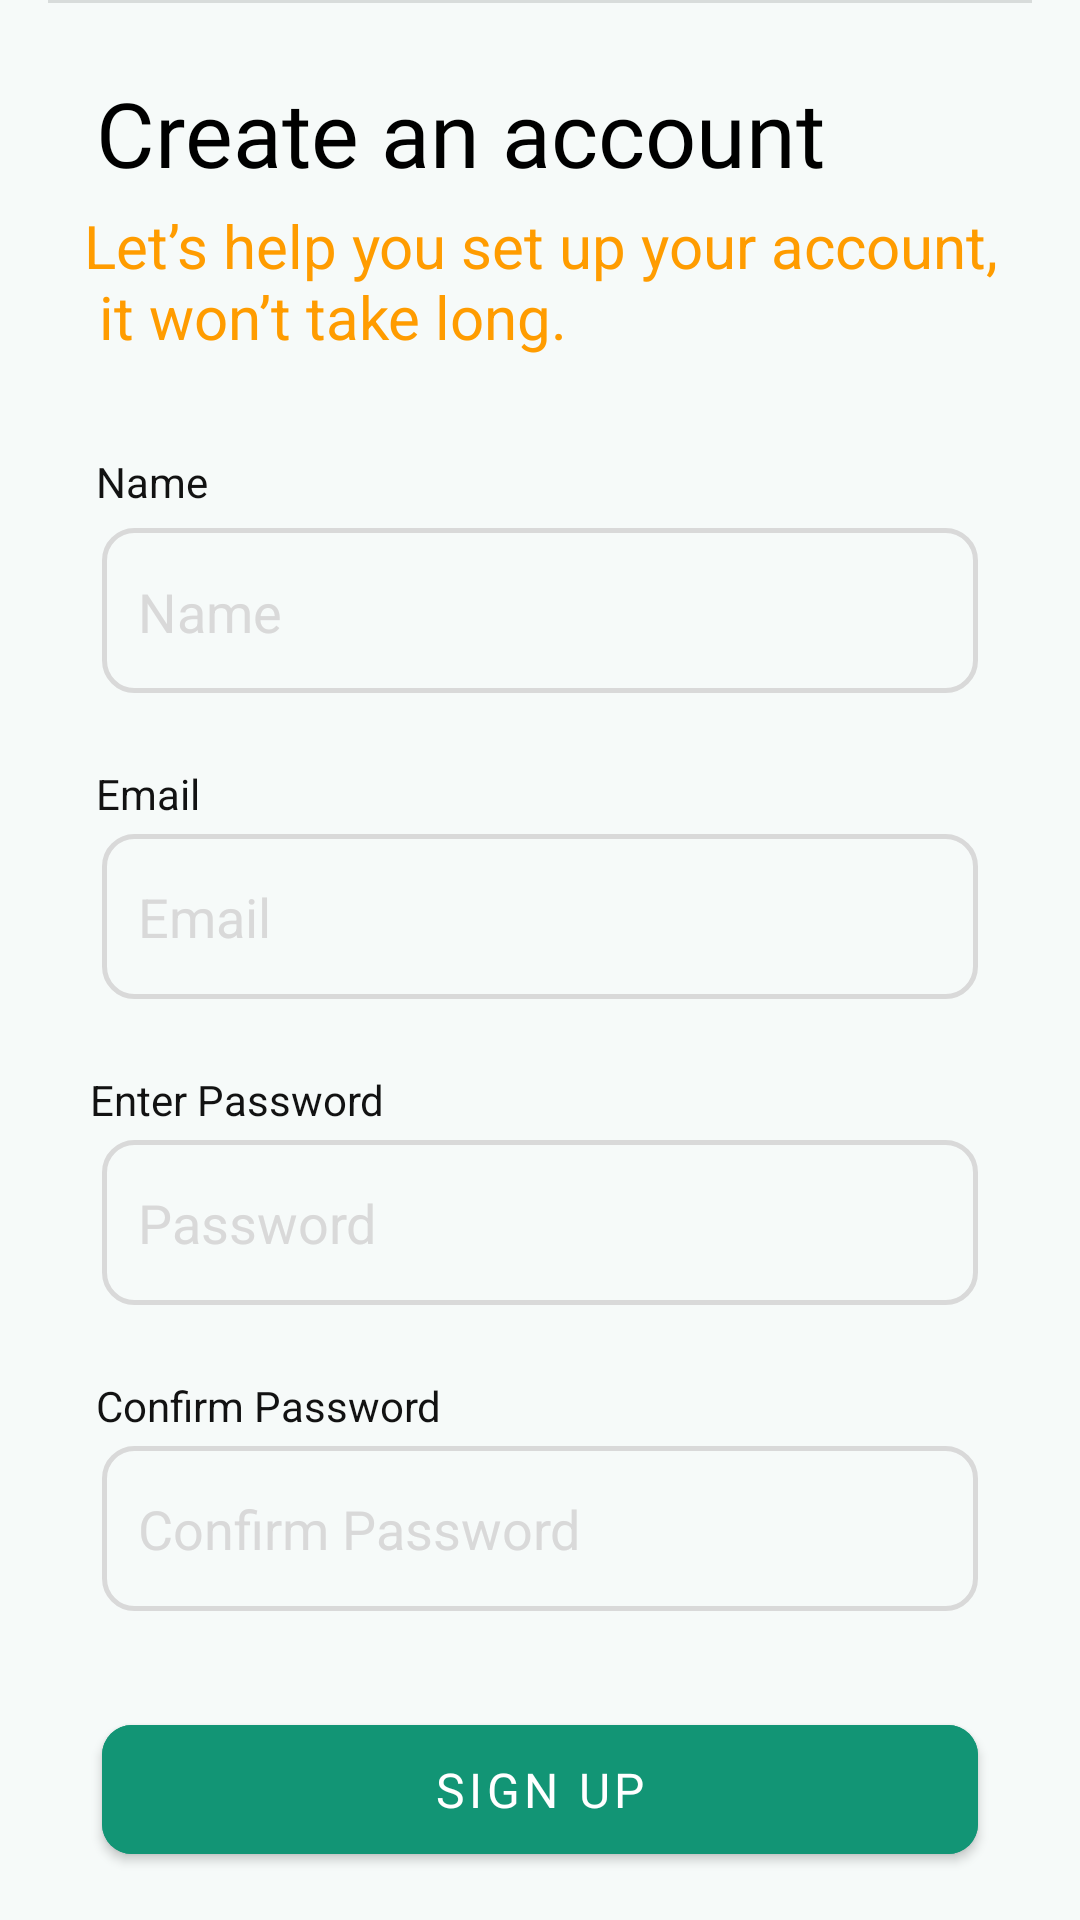

Write the Android layout XML for this screen, with the resource values it uses.
<!-- AndroidManifest.xml: application theme Theme.TestAuth -->
<!-- res/layout/fragment_sign_up.xml -->
<?xml version="1.0" encoding="utf-8"?>
<androidx.constraintlayout.widget.ConstraintLayout xmlns:android="http://schemas.android.com/apk/res/android"
    xmlns:app="http://schemas.android.com/apk/res-auto"
    xmlns:tools="http://schemas.android.com/tools"
    android:layout_width="match_parent"
    android:layout_height="match_parent"
    android:background="@color/backGroundPages"
    tools:context=".ui.authentication.signup.SignUpFragment">


    <TextView
        android:id="@+id/hellotextConst"
        android:layout_width="wrap_content"
        android:layout_height="wrap_content"
        android:layout_marginStart="32dp"
        android:layout_marginTop="24dp"
        android:fontFamily="@font/poppinsblack"
        android:text="@string/CreateAnAccountConst"
        android:textColor="@color/black"
        android:textSize="30sp"
        app:layout_constraintStart_toStartOf="parent"
        app:layout_constraintTop_toTopOf="parent" />

    <TextView
        android:id="@+id/emailConst"
        android:layout_width="wrap_content"
        android:layout_height="wrap_content"
        android:layout_marginStart="32dp"
        android:layout_marginTop="24dp"
        android:text="@string/emailConst"
        android:textColor="@color/MyBlack"
        android:textSize="14sp"
        app:layout_constraintStart_toStartOf="parent"
        app:layout_constraintTop_toBottomOf="@+id/editTextTextName" />

    <TextView
        android:id="@+id/nameConsts"
        android:layout_width="38dp"
        android:layout_height="21dp"
        android:layout_marginStart="32dp"
        android:layout_marginTop="32dp"
        android:text="@string/nameConsts"
        android:textColor="@color/MyBlack"
        android:textSize="14sp"
        app:layout_constraintStart_toStartOf="parent"
        app:layout_constraintTop_toBottomOf="@+id/wontTasklong" />

    <TextView
        android:id="@+id/confirm_password"
        android:layout_width="wrap_content"
        android:layout_height="wrap_content"
        android:layout_marginStart="32dp"
        android:layout_marginTop="24dp"
        android:text="@string/confirmPasswordConst"
        android:textColor="@color/MyBlack"
        android:textSize="14sp"
        app:layout_constraintStart_toStartOf="parent"
        app:layout_constraintTop_toBottomOf="@+id/editTextPasswordSignin" />

    <EditText
        android:id="@+id/editTextTextName"
        android:layout_width="match_parent"
        android:layout_height="55dp"
        android:layout_marginStart="34dp"
        android:layout_marginEnd="34dp"
        android:layout_marginTop="4dp"
        android:autofillHints="constName"
        android:background="@drawable/edit_text_border"
        android:hint="@string/nameConsts"
        android:inputType="textPersonName"
        android:paddingStart="12dp"
        android:textAppearance="?android:textAppearanceMedium"
        android:textColorHint="@color/edit_text_Border"
        android:textSize="18sp"
        app:layout_constraintStart_toStartOf="parent"
        app:layout_constraintTop_toBottomOf="@+id/nameConsts"
        tools:ignore="RtlSymmetry" />


    <EditText
        android:id="@+id/editTextPasswordSignin"
        android:layout_width="match_parent"
        android:layout_height="55dp"
        android:layout_marginStart="34dp"
        android:layout_marginEnd="34dp"
        android:layout_marginTop="4dp"
        android:autofillHints="Email"
        android:background="@drawable/edit_text_border"
        android:hint="@string/password"
        android:inputType="textPassword"
        android:paddingStart="12dp"
        android:textAppearance="?android:textAppearanceMedium"
        android:textColorHint="@color/edit_text_Border"
        android:textSize="18sp"
        app:layout_constraintStart_toStartOf="parent"
        app:layout_constraintTop_toBottomOf="@+id/ConstPassword"
        tools:ignore="RtlSymmetry" />


    <TextView
        android:id="@+id/wontTasklong"
        android:layout_width="wrap_content"
        android:layout_height="wrap_content"
        android:layout_marginStart="28dp"
        android:layout_marginTop="4dp"
        android:text="@string/welcomConst"
        android:textColor="@color/MyYellow"
        android:textSize="20sp"

        app:layout_constraintStart_toStartOf="parent"
        app:layout_constraintTop_toBottomOf="@+id/hellotextConst" />

    <EditText
        android:id="@+id/editTextTextEmailAddressSginin"
        android:layout_width="match_parent"
        android:layout_height="55dp"
        android:layout_marginStart="34dp"
        android:layout_marginEnd="34dp"
        android:layout_marginTop="4dp"
        android:autofillHints="emailAddress"
        android:background="@drawable/edit_text_border"
        android:hint="@string/emailConst"
        android:inputType="textEmailAddress"
        android:paddingStart="12dp"
        android:textAppearance="?android:textAppearanceMedium"
        android:textColorHint="@color/edit_text_Border"
        android:textSize="18sp"
        app:layout_constraintStart_toStartOf="parent"
        app:layout_constraintTop_toBottomOf="@+id/emailConst" />

    <EditText
        android:id="@+id/editTextConfirmPassword"
        android:layout_width="match_parent"
        android:layout_height="55dp"
        android:layout_marginStart="34dp"
        android:layout_marginEnd="34dp"
        android:layout_marginTop="4dp"
        android:autofillHints="emailAddress"
        android:background="@drawable/edit_text_border"
        android:hint="@string/confirmPasswordConst"
        android:inputType="textPassword"
        android:paddingStart="12dp"
        android:textAppearance="?android:textAppearanceMedium"
        android:textColorHint="@color/edit_text_Border"
        android:textSize="18sp"
        app:layout_constraintStart_toStartOf="parent"
        app:layout_constraintTop_toBottomOf="@+id/confirm_password" />

    <TextView
        android:id="@+id/ConstPassword"
        android:layout_width="wrap_content"
        android:layout_height="wrap_content"
        android:layout_marginTop="24dp"
        android:text="@string/enter_password"
        android:textColor="@color/MyBlack"
        android:textSize="14sp"
        app:layout_constraintStart_toStartOf="@+id/signInguideline"
        app:layout_constraintTop_toBottomOf="@+id/editTextTextEmailAddressSginin" />


    <TextView
        android:id="@+id/SignupConsttext"
        android:layout_width="wrap_content"
        android:layout_height="wrap_content"
        android:layout_marginStart="8dp"
        android:clickable="true"
        android:focusable="true"
        android:text="Sign IN"
        android:textColor="@color/MyYellow"
        android:textSize="16sp"
        app:layout_constraintBottom_toBottomOf="@+id/DontAccountSignup"
        app:layout_constraintStart_toEndOf="@+id/DontAccountSignup"
        app:layout_constraintTop_toTopOf="@+id/DontAccountSignup"
        app:layout_constraintVertical_bias="0.0" />

    <TextView
        android:id="@+id/DontAccountSignup"
        android:layout_width="wrap_content"
        android:layout_height="wrap_content"
        android:layout_marginStart="20dp"
        android:layout_marginTop="20dp"
        android:clickable="true"
        android:focusable="true"
        android:text=" have an Account?"
        android:textColor="@color/MyBlack"
        android:textSize="16sp"
        app:layout_constraintEnd_toEndOf="parent"
        app:layout_constraintHorizontal_bias="0.359"
        app:layout_constraintStart_toStartOf="parent"
        app:layout_constraintTop_toBottomOf="@+id/signInWithGoogle" />

    <com.google.android.material.button.MaterialButton
        android:id="@+id/signUpBtnlocalSignUpV"
        android:layout_width="match_parent"
        android:layout_height="55dp"
        android:layout_marginStart="34dp"
        android:layout_marginEnd="34dp"
        android:layout_marginTop="32dp"
        android:backgroundTint="@color/PrimaryColor"
        android:fontFamily="@font/poppinsblack"
        android:gravity="center"
        android:text="Sign up"
        android:textAlignment="center"
        android:textSize="16sp"
        app:cornerRadius="10dp"
        app:layout_constraintStart_toStartOf="parent"
        app:layout_constraintTop_toBottomOf="@+id/editTextConfirmPassword" />


    <androidx.constraintlayout.widget.Guideline
        android:id="@+id/signInguideline"
        android:layout_width="wrap_content"
        android:layout_height="wrap_content"
        android:layout_marginStart="30dp"
        android:layout_marginBottom="731dp"
        android:orientation="vertical"
        app:layout_constraintBottom_toBottomOf="parent"
        app:layout_constraintGuide_begin="30dp"
        app:layout_constraintStart_toStartOf="parent"
        app:layout_constraintTop_toTopOf="parent" />

    <com.google.android.gms.common.SignInButton
        android:id="@+id/signInWithGoogle"
        android:layout_width="140sp"
        android:layout_height="wrap_content"
        android:layout_marginTop="12dp"
        android:backgroundTint="@color/white"
        android:elevation="2dp"
        android:foregroundGravity="center"
        app:layout_constraintEnd_toEndOf="parent"
        app:layout_constraintHorizontal_bias="0.459"
        app:layout_constraintStart_toStartOf="parent"
        app:layout_constraintTop_toBottomOf="@+id/textView2" />


    <com.google.android.material.divider.MaterialDivider
        android:id="@+id/materialDivider"
        android:layout_width="match_parent"
        android:layout_height="wrap_content"
        android:layout_marginTop="10dp"
        app:dividerInsetEnd="16dp"
        app:dividerInsetStart="16dp"
        app:layout_constraintTop_toBottomOf="@+id/signUpBtn"
        tools:layout_editor_absoluteX="16dp" />

    <TextView
        android:id="@+id/textView2"
        android:layout_width="wrap_content"
        android:layout_height="wrap_content"
        android:layout_marginTop="18dp"
        android:fontFamily="@font/poppinsblack"
        android:gravity="center"
        android:text="@string/or_sign_up_withConst"
        android:textColor="@color/Mygray"
        app:layout_constraintEnd_toEndOf="parent"
        app:layout_constraintHorizontal_bias="0.5"
        app:layout_constraintStart_toStartOf="parent"
        app:layout_constraintTop_toBottomOf="@+id/signUpBtnlocalSignUpV" />

</androidx.constraintlayout.widget.ConstraintLayout>
<!-- resources referenced by this layout -->
<resources>
  <color name="MyBlack">#121212</color>
  <color name="MyYellow">#FF9C00</color>
  <color name="Mygray">#D9D9D9</color>
  <color name="PrimaryColor">#129575</color>
  <color name="backGroundPages">#F6FAF9</color>
  <color name="black">#FF000000</color>
  <color name="edit_text_Border">#D9D9D9</color>
  <color name="white">#FFFFFFFF</color>
  <!-- drawable edit_text_border (drawable) -->
  <?xml version="1.0" encoding="utf-8"?>
  <selector xmlns:android="http://schemas.android.com/apk/res/android">
      <item>
          <shape android:shape="rectangle">
              <solid android:color="@android:color/transparent"/>
              <stroke android:width="1.5dp" android:color="@color/edit_text_Border"/>
              <corners android:radius="10dp"/>
              <solid android:layout_marginLeft="20dp"/>
              <solid android:layout_marginTop="10dp"/>
          </shape>
      </item>
  
  </selector>
  <string name="CreateAnAccountConst">Create an account</string>
  <string name="confirmPasswordConst">Confirm Password</string>
  <string name="emailConst">Email</string>
  <string name="enter_password">Enter Password</string>
  <string name="nameConsts">Name\n</string>
  <string name="or_sign_up_withConst">--- Or Sign up with ---</string>
  <string name="password">Password</string>
  <string name="welcomConst">Let’s help you set up your account,\n it won’t take long.</string>
  <style name="Theme.TestAuth" parent="Theme.MaterialComponents.DayNight.NoActionBar">
          
          <item name="colorPrimary">@color/PrimaryColor</item>
          <item name="colorPrimaryVariant">@color/PrimaryColor</item>
          <item name="colorOnPrimary">@color/white</item>
          
          <item name="colorSecondary">@color/teal_200</item>
          <item name="colorSecondaryVariant">@color/teal_700</item>
          <item name="colorOnSecondary">@color/black</item>
          
          <item name="android:statusBarColor">?attr/colorPrimaryVariant</item>
          
      </style>
  <color name="teal_200">#FF03DAC5</color>
  <color name="teal_700">#FF018786</color>
</resources>
